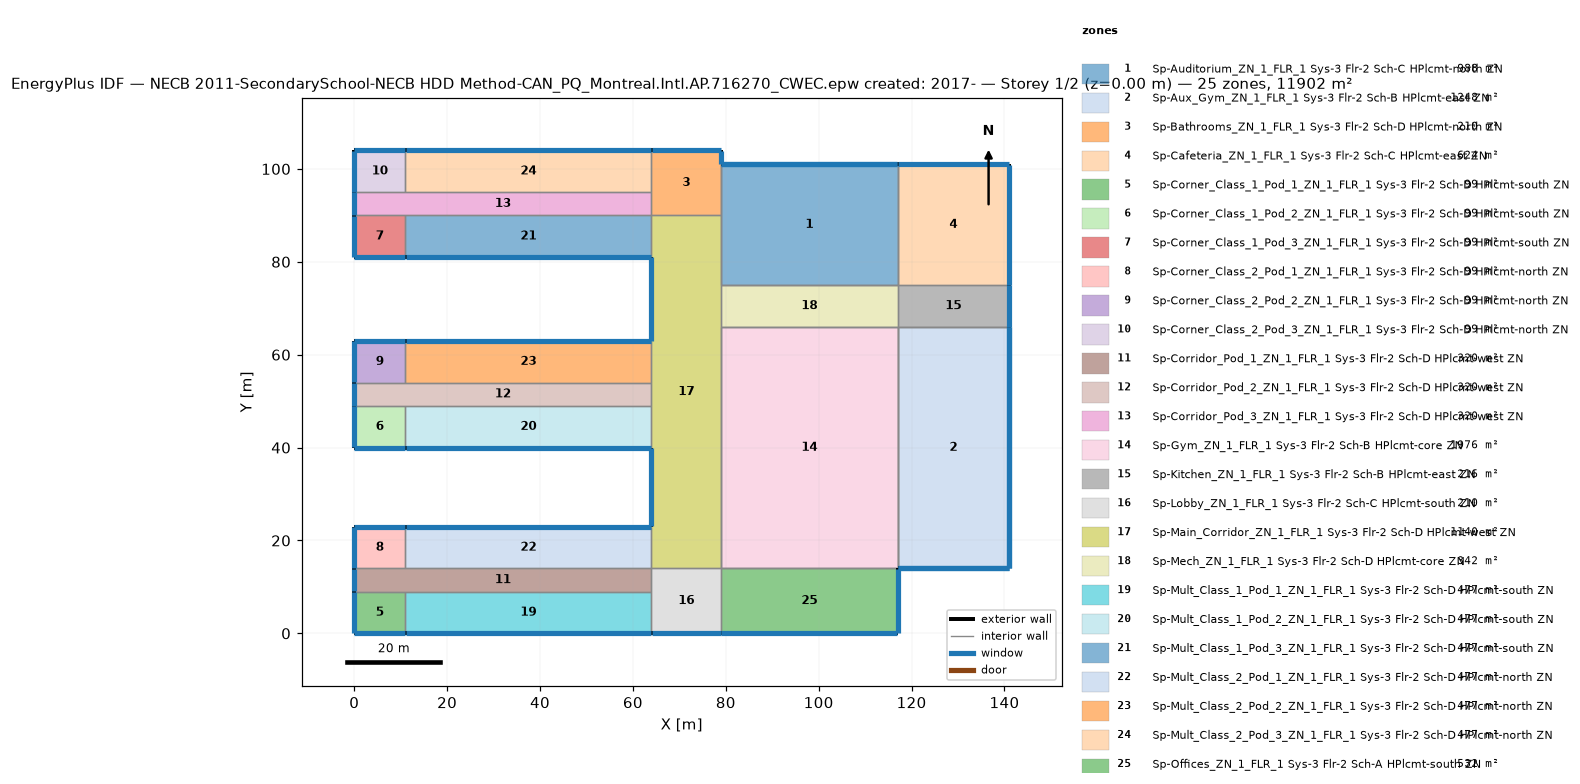
=== STOREY PLAN SPEC (per zone: floor XY polygon, exterior-wall plan segments, windows/doors) ===
zone 1: Sp-Auditorium_ZN_1_FLR_1 Sys-3 Flr-2 Sch-C HPlcmt-north ZN  (988.0 m²)
  floor: (117.00, 101.00) (117.00, 75.00) (79.00, 75.00) (79.00, 101.00)
  exterior wall: (117.00, 101.00) – (79.00, 101.00)  [38.0 m] x2 surfaces
    window: (116.95, 101.00) – (79.05, 101.00)  [53.2 m²] x2
  interior walls: 8
zone 2: Sp-Aux_Gym_ZN_1_FLR_1 Sys-3 Flr-2 Sch-B HPlcmt-east ZN  (1248.0 m²)
  floor: (141.00, 66.00) (141.00, 14.00) (117.00, 14.00) (117.00, 66.00)
  exterior wall: (117.00, 14.00) – (141.00, 14.00)  [24.0 m] x2 surfaces
    window: (117.05, 14.00) – (140.95, 14.00)  [33.6 m²] x2
  exterior wall: (141.00, 14.00) – (141.00, 66.00)  [52.0 m] x2 surfaces
    window: (141.00, 14.05) – (141.00, 65.95)  [72.8 m²] x2
  interior walls: 4
zone 3: Sp-Bathrooms_ZN_1_FLR_1 Sys-3 Flr-2 Sch-D HPlcmt-north ZN  (210.0 m²)
  floor: (79.00, 104.00) (79.00, 90.00) (64.00, 90.00) (64.00, 104.00)
  exterior wall: (79.00, 101.00) – (79.00, 104.00)  [3.0 m]
    window: (79.00, 101.05) – (79.00, 103.95)  [4.2 m²]
  exterior wall: (79.00, 104.00) – (64.00, 104.00)  [15.0 m]
    window: (78.95, 104.00) – (64.05, 104.00)  [21.0 m²]
  interior walls: 4
zone 4: Sp-Cafeteria_ZN_1_FLR_1 Sys-3 Flr-2 Sch-C HPlcmt-east ZN  (624.0 m²)
  floor: (141.00, 101.00) (141.00, 75.00) (117.00, 75.00) (117.00, 101.00)
  exterior wall: (141.00, 75.00) – (141.00, 101.00)  [26.0 m]
    window: (141.00, 75.05) – (141.00, 100.95)  [36.4 m²]
  exterior wall: (141.00, 101.00) – (117.00, 101.00)  [24.0 m]
    window: (140.95, 101.00) – (117.05, 101.00)  [33.6 m²]
  interior walls: 2
zone 5: Sp-Corner_Class_1_Pod_1_ZN_1_FLR_1 Sys-3 Flr-2 Sch-D HPlcmt-south ZN  (99.0 m²)
  floor: (11.00, 9.00) (11.00, 0.00) (0.00, 0.00) (0.00, 9.00)
  exterior wall: (0.00, 0.00) – (11.00, 0.00)  [11.0 m]
    window: (0.05, 0.00) – (10.95, 0.00)  [15.4 m²]
  exterior wall: (0.00, 9.00) – (0.00, 0.00)  [9.0 m]
    window: (0.00, 8.95) – (0.00, 0.05)  [12.6 m²]
  interior walls: 2
zone 6: Sp-Corner_Class_1_Pod_2_ZN_1_FLR_1 Sys-3 Flr-2 Sch-D HPlcmt-south ZN  (99.0 m²)
  floor: (11.00, 49.00) (11.00, 40.00) (0.00, 40.00) (0.00, 49.00)
  exterior wall: (0.00, 40.00) – (11.00, 40.00)  [11.0 m]
    window: (0.05, 40.00) – (10.95, 40.00)  [15.4 m²]
  exterior wall: (0.00, 49.00) – (0.00, 40.00)  [9.0 m]
    window: (0.00, 48.95) – (0.00, 40.05)  [12.6 m²]
  interior walls: 2
zone 7: Sp-Corner_Class_1_Pod_3_ZN_1_FLR_1 Sys-3 Flr-2 Sch-D HPlcmt-south ZN  (99.0 m²)
  floor: (11.00, 90.00) (11.00, 81.00) (0.00, 81.00) (0.00, 90.00)
  exterior wall: (0.00, 81.00) – (11.00, 81.00)  [11.0 m]
    window: (0.05, 81.00) – (10.95, 81.00)  [15.4 m²]
  exterior wall: (0.00, 90.00) – (0.00, 81.00)  [9.0 m]
    window: (0.00, 89.95) – (0.00, 81.05)  [12.6 m²]
  interior walls: 2
zone 8: Sp-Corner_Class_2_Pod_1_ZN_1_FLR_1 Sys-3 Flr-2 Sch-D HPlcmt-north ZN  (99.0 m²)
  floor: (11.00, 23.00) (11.00, 14.00) (0.00, 14.00) (0.00, 23.00)
  exterior wall: (11.00, 23.00) – (0.00, 23.00)  [11.0 m]
    window: (10.95, 23.00) – (0.05, 23.00)  [15.4 m²]
  exterior wall: (0.00, 23.00) – (0.00, 14.00)  [9.0 m]
    window: (0.00, 22.95) – (0.00, 14.05)  [12.6 m²]
  interior walls: 2
zone 9: Sp-Corner_Class_2_Pod_2_ZN_1_FLR_1 Sys-3 Flr-2 Sch-D HPlcmt-north ZN  (99.0 m²)
  floor: (11.00, 63.00) (11.00, 54.00) (0.00, 54.00) (0.00, 63.00)
  exterior wall: (11.00, 63.00) – (0.00, 63.00)  [11.0 m]
    window: (10.95, 63.00) – (0.05, 63.00)  [15.4 m²]
  exterior wall: (0.00, 63.00) – (0.00, 54.00)  [9.0 m]
    window: (0.00, 62.95) – (0.00, 54.05)  [12.6 m²]
  interior walls: 2
zone 10: Sp-Corner_Class_2_Pod_3_ZN_1_FLR_1 Sys-3 Flr-2 Sch-D HPlcmt-north ZN  (99.0 m²)
  floor: (11.00, 104.00) (11.00, 95.00) (0.00, 95.00) (0.00, 104.00)
  exterior wall: (11.00, 104.00) – (0.00, 104.00)  [11.0 m]
    window: (10.95, 104.00) – (0.05, 104.00)  [15.4 m²]
  exterior wall: (0.00, 104.00) – (0.00, 95.00)  [9.0 m]
    window: (0.00, 103.95) – (0.00, 95.05)  [12.6 m²]
  interior walls: 2
zone 11: Sp-Corridor_Pod_1_ZN_1_FLR_1 Sys-3 Flr-2 Sch-D HPlcmt-west ZN  (320.0 m²)
  floor: (64.00, 14.00) (64.00, 9.00) (0.00, 9.00) (0.00, 14.00)
  exterior wall: (0.00, 14.00) – (0.00, 9.00)  [5.0 m]
    window: (0.00, 13.95) – (0.00, 9.05)  [7.0 m²]
  interior walls: 5
zone 12: Sp-Corridor_Pod_2_ZN_1_FLR_1 Sys-3 Flr-2 Sch-D HPlcmt-west ZN  (320.0 m²)
  floor: (64.00, 54.00) (64.00, 49.00) (0.00, 49.00) (0.00, 54.00)
  exterior wall: (0.00, 54.00) – (0.00, 49.00)  [5.0 m]
    window: (0.00, 53.95) – (0.00, 49.05)  [7.0 m²]
  interior walls: 5
zone 13: Sp-Corridor_Pod_3_ZN_1_FLR_1 Sys-3 Flr-2 Sch-D HPlcmt-west ZN  (320.0 m²)
  floor: (64.00, 95.00) (64.00, 90.00) (0.00, 90.00) (0.00, 95.00)
  exterior wall: (0.00, 95.00) – (0.00, 90.00)  [5.0 m]
    window: (0.00, 94.95) – (0.00, 90.05)  [7.0 m²]
  interior walls: 5
zone 14: Sp-Gym_ZN_1_FLR_1 Sys-3 Flr-2 Sch-B HPlcmt-core ZN  (1976.0 m²)
  floor: (117.00, 66.00) (117.00, 14.00) (79.00, 14.00) (79.00, 66.00)
  interior walls: 8
zone 15: Sp-Kitchen_ZN_1_FLR_1 Sys-3 Flr-2 Sch-B HPlcmt-east ZN  (216.0 m²)
  floor: (141.00, 75.00) (141.00, 66.00) (117.00, 66.00) (117.00, 75.00)
  exterior wall: (141.00, 66.00) – (141.00, 75.00)  [9.0 m]
    window: (141.00, 66.05) – (141.00, 74.95)  [12.6 m²]
  interior walls: 3
zone 16: Sp-Lobby_ZN_1_FLR_1 Sys-3 Flr-2 Sch-C HPlcmt-south ZN  (210.0 m²)
  floor: (79.00, 14.00) (79.00, 0.00) (64.00, 0.00) (64.00, 14.00)
  exterior wall: (64.00, 0.00) – (79.00, 0.00)  [15.0 m]
    window: (64.05, 0.00) – (78.95, 0.00)  [21.0 m²]
  interior walls: 4
zone 17: Sp-Main_Corridor_ZN_1_FLR_1 Sys-3 Flr-2 Sch-D HPlcmt-west ZN  (1140.0 m²)
  floor: (79.00, 90.00) (79.00, 14.00) (64.00, 14.00) (64.00, 90.00)
  exterior wall: (64.00, 40.00) – (64.00, 23.00)  [17.0 m]
    window: (64.00, 39.95) – (64.00, 23.05)  [23.8 m²]
  exterior wall: (64.00, 81.00) – (64.00, 63.00)  [18.0 m]
    window: (64.00, 80.95) – (64.00, 63.05)  [25.2 m²]
  interior walls: 10
zone 18: Sp-Mech_ZN_1_FLR_1 Sys-3 Flr-2 Sch-D HPlcmt-core ZN  (342.0 m²)
  floor: (117.00, 75.00) (117.00, 66.00) (79.00, 66.00) (79.00, 75.00)
  interior walls: 4
zone 19: Sp-Mult_Class_1_Pod_1_ZN_1_FLR_1 Sys-3 Flr-2 Sch-D HPlcmt-south ZN  (477.0 m²)
  floor: (64.00, 9.00) (64.00, 0.00) (11.00, 0.00) (11.00, 9.00)
  exterior wall: (11.00, 0.00) – (64.00, 0.00)  [53.0 m]
    window: (11.05, 0.00) – (63.95, 0.00)  [74.2 m²]
  interior walls: 3
zone 20: Sp-Mult_Class_1_Pod_2_ZN_1_FLR_1 Sys-3 Flr-2 Sch-D HPlcmt-south ZN  (477.0 m²)
  floor: (64.00, 49.00) (64.00, 40.00) (11.00, 40.00) (11.00, 49.00)
  exterior wall: (11.00, 40.00) – (64.00, 40.00)  [53.0 m]
    window: (11.05, 40.00) – (63.95, 40.00)  [74.2 m²]
  interior walls: 3
zone 21: Sp-Mult_Class_1_Pod_3_ZN_1_FLR_1 Sys-3 Flr-2 Sch-D HPlcmt-south ZN  (477.0 m²)
  floor: (64.00, 90.00) (64.00, 81.00) (11.00, 81.00) (11.00, 90.00)
  exterior wall: (11.00, 81.00) – (64.00, 81.00)  [53.0 m]
    window: (11.05, 81.00) – (63.95, 81.00)  [74.2 m²]
  interior walls: 3
zone 22: Sp-Mult_Class_2_Pod_1_ZN_1_FLR_1 Sys-3 Flr-2 Sch-D HPlcmt-north ZN  (477.0 m²)
  floor: (64.00, 23.00) (64.00, 14.00) (11.00, 14.00) (11.00, 23.00)
  exterior wall: (64.00, 23.00) – (11.00, 23.00)  [53.0 m]
    window: (63.95, 23.00) – (11.05, 23.00)  [74.2 m²]
  interior walls: 3
zone 23: Sp-Mult_Class_2_Pod_2_ZN_1_FLR_1 Sys-3 Flr-2 Sch-D HPlcmt-north ZN  (477.0 m²)
  floor: (64.00, 63.00) (64.00, 54.00) (11.00, 54.00) (11.00, 63.00)
  exterior wall: (64.00, 63.00) – (11.00, 63.00)  [53.0 m]
    window: (63.95, 63.00) – (11.05, 63.00)  [74.2 m²]
  interior walls: 3
zone 24: Sp-Mult_Class_2_Pod_3_ZN_1_FLR_1 Sys-3 Flr-2 Sch-D HPlcmt-north ZN  (477.0 m²)
  floor: (64.00, 104.00) (64.00, 95.00) (11.00, 95.00) (11.00, 104.00)
  exterior wall: (64.00, 104.00) – (11.00, 104.00)  [53.0 m]
    window: (63.95, 104.00) – (11.05, 104.00)  [74.2 m²]
  interior walls: 3
zone 25: Sp-Offices_ZN_1_FLR_1 Sys-3 Flr-2 Sch-A HPlcmt-south ZN  (532.0 m²)
  floor: (117.00, 14.00) (117.00, 0.00) (79.00, 0.00) (79.00, 14.00)
  exterior wall: (79.00, 0.00) – (117.00, 0.00)  [38.0 m]
    window: (79.05, 0.00) – (116.95, 0.00)  [53.2 m²]
  exterior wall: (117.00, 0.00) – (117.00, 14.00)  [14.0 m]
    window: (117.00, 0.05) – (117.00, 13.95)  [19.6 m²]
  interior walls: 2

=== DERIVED (storey summary) ===
Building: NECB 2011-SecondarySchool-NECB HDD Method-CAN_PQ_Montreal.Intl.AP.716270_CWEC.epw created: 2017-
Storey: 1 of 2  (floor level z = 0.00 m)
Storey gross floor area: 11902.0 m²
Zones on this storey: 25
  - Sp-Auditorium_ZN_1_FLR_1 Sys-3 Flr-2 Sch-C HPlcmt-north ZN: floor 988.0 m²; exterior wall 38.0 m (304.0 m²); 2 window(s) 106.4 m²; WWR 35.0%
  - Sp-Aux_Gym_ZN_1_FLR_1 Sys-3 Flr-2 Sch-B HPlcmt-east ZN: floor 1248.0 m²; exterior wall 76.0 m (608.0 m²); 4 window(s) 212.8 m²; WWR 35.0%
  - Sp-Bathrooms_ZN_1_FLR_1 Sys-3 Flr-2 Sch-D HPlcmt-north ZN: floor 210.0 m²; exterior wall 18.0 m (72.0 m²); 2 window(s) 25.2 m²; WWR 35.0%
  - Sp-Cafeteria_ZN_1_FLR_1 Sys-3 Flr-2 Sch-C HPlcmt-east ZN: floor 624.0 m²; exterior wall 50.0 m (200.0 m²); 2 window(s) 70.0 m²; WWR 35.0%
  - Sp-Corner_Class_1_Pod_1_ZN_1_FLR_1 Sys-3 Flr-2 Sch-D HPlcmt-south ZN: floor 99.0 m²; exterior wall 20.0 m (80.0 m²); 2 window(s) 28.0 m²; WWR 35.0%
  - Sp-Corner_Class_1_Pod_2_ZN_1_FLR_1 Sys-3 Flr-2 Sch-D HPlcmt-south ZN: floor 99.0 m²; exterior wall 20.0 m (80.0 m²); 2 window(s) 28.0 m²; WWR 35.0%
  - Sp-Corner_Class_1_Pod_3_ZN_1_FLR_1 Sys-3 Flr-2 Sch-D HPlcmt-south ZN: floor 99.0 m²; exterior wall 20.0 m (80.0 m²); 2 window(s) 28.0 m²; WWR 35.0%
  - Sp-Corner_Class_2_Pod_1_ZN_1_FLR_1 Sys-3 Flr-2 Sch-D HPlcmt-north ZN: floor 99.0 m²; exterior wall 20.0 m (80.0 m²); 2 window(s) 28.0 m²; WWR 35.0%
  - Sp-Corner_Class_2_Pod_2_ZN_1_FLR_1 Sys-3 Flr-2 Sch-D HPlcmt-north ZN: floor 99.0 m²; exterior wall 20.0 m (80.0 m²); 2 window(s) 28.0 m²; WWR 35.0%
  - Sp-Corner_Class_2_Pod_3_ZN_1_FLR_1 Sys-3 Flr-2 Sch-D HPlcmt-north ZN: floor 99.0 m²; exterior wall 20.0 m (80.0 m²); 2 window(s) 28.0 m²; WWR 35.0%
  - Sp-Corridor_Pod_1_ZN_1_FLR_1 Sys-3 Flr-2 Sch-D HPlcmt-west ZN: floor 320.0 m²; exterior wall 5.0 m (20.0 m²); 1 window(s) 7.0 m²; WWR 35.0%
  - Sp-Corridor_Pod_2_ZN_1_FLR_1 Sys-3 Flr-2 Sch-D HPlcmt-west ZN: floor 320.0 m²; exterior wall 5.0 m (20.0 m²); 1 window(s) 7.0 m²; WWR 35.0%
  - Sp-Corridor_Pod_3_ZN_1_FLR_1 Sys-3 Flr-2 Sch-D HPlcmt-west ZN: floor 320.0 m²; exterior wall 5.0 m (20.0 m²); 1 window(s) 7.0 m²; WWR 35.0%
  - Sp-Gym_ZN_1_FLR_1 Sys-3 Flr-2 Sch-B HPlcmt-core ZN: floor 1976.0 m²
  - Sp-Kitchen_ZN_1_FLR_1 Sys-3 Flr-2 Sch-B HPlcmt-east ZN: floor 216.0 m²; exterior wall 9.0 m (36.0 m²); 1 window(s) 12.6 m²; WWR 35.0%
  - Sp-Lobby_ZN_1_FLR_1 Sys-3 Flr-2 Sch-C HPlcmt-south ZN: floor 210.0 m²; exterior wall 15.0 m (60.0 m²); 1 window(s) 21.0 m²; WWR 35.0%
  - Sp-Main_Corridor_ZN_1_FLR_1 Sys-3 Flr-2 Sch-D HPlcmt-west ZN: floor 1140.0 m²; exterior wall 35.0 m (140.0 m²); 2 window(s) 49.0 m²; WWR 35.0%
  - Sp-Mech_ZN_1_FLR_1 Sys-3 Flr-2 Sch-D HPlcmt-core ZN: floor 342.0 m²
  - Sp-Mult_Class_1_Pod_1_ZN_1_FLR_1 Sys-3 Flr-2 Sch-D HPlcmt-south ZN: floor 477.0 m²; exterior wall 53.0 m (212.0 m²); 1 window(s) 74.2 m²; WWR 35.0%
  - Sp-Mult_Class_1_Pod_2_ZN_1_FLR_1 Sys-3 Flr-2 Sch-D HPlcmt-south ZN: floor 477.0 m²; exterior wall 53.0 m (212.0 m²); 1 window(s) 74.2 m²; WWR 35.0%
  - Sp-Mult_Class_1_Pod_3_ZN_1_FLR_1 Sys-3 Flr-2 Sch-D HPlcmt-south ZN: floor 477.0 m²; exterior wall 53.0 m (212.0 m²); 1 window(s) 74.2 m²; WWR 35.0%
  - Sp-Mult_Class_2_Pod_1_ZN_1_FLR_1 Sys-3 Flr-2 Sch-D HPlcmt-north ZN: floor 477.0 m²; exterior wall 53.0 m (212.0 m²); 1 window(s) 74.2 m²; WWR 35.0%
  - Sp-Mult_Class_2_Pod_2_ZN_1_FLR_1 Sys-3 Flr-2 Sch-D HPlcmt-north ZN: floor 477.0 m²; exterior wall 53.0 m (212.0 m²); 1 window(s) 74.2 m²; WWR 35.0%
  - Sp-Mult_Class_2_Pod_3_ZN_1_FLR_1 Sys-3 Flr-2 Sch-D HPlcmt-north ZN: floor 477.0 m²; exterior wall 53.0 m (212.0 m²); 1 window(s) 74.2 m²; WWR 35.0%
  - Sp-Offices_ZN_1_FLR_1 Sys-3 Flr-2 Sch-A HPlcmt-south ZN: floor 532.0 m²; exterior wall 52.0 m (208.0 m²); 2 window(s) 72.8 m²; WWR 35.0%
Zone adjacency (shared interzone walls):
  - Sp-Auditorium_ZN_1_FLR_1 Sys-3 Flr-2 Sch-C HPlcmt-north ZN ↔ Sp-Bathrooms_ZN_1_FLR_1 Sys-3 Flr-2 Sch-D HPlcmt-north ZN
  - Sp-Auditorium_ZN_1_FLR_1 Sys-3 Flr-2 Sch-C HPlcmt-north ZN ↔ Sp-Cafeteria_ZN_1_FLR_1 Sys-3 Flr-2 Sch-C HPlcmt-east ZN
  - Sp-Auditorium_ZN_1_FLR_1 Sys-3 Flr-2 Sch-C HPlcmt-north ZN ↔ Sp-Main_Corridor_ZN_1_FLR_1 Sys-3 Flr-2 Sch-D HPlcmt-west ZN
  - Sp-Auditorium_ZN_1_FLR_1 Sys-3 Flr-2 Sch-C HPlcmt-north ZN ↔ Sp-Mech_ZN_1_FLR_1 Sys-3 Flr-2 Sch-D HPlcmt-core ZN
  - Sp-Aux_Gym_ZN_1_FLR_1 Sys-3 Flr-2 Sch-B HPlcmt-east ZN ↔ Sp-Gym_ZN_1_FLR_1 Sys-3 Flr-2 Sch-B HPlcmt-core ZN
  - Sp-Aux_Gym_ZN_1_FLR_1 Sys-3 Flr-2 Sch-B HPlcmt-east ZN ↔ Sp-Kitchen_ZN_1_FLR_1 Sys-3 Flr-2 Sch-B HPlcmt-east ZN
  - Sp-Bathrooms_ZN_1_FLR_1 Sys-3 Flr-2 Sch-D HPlcmt-north ZN ↔ Sp-Corridor_Pod_3_ZN_1_FLR_1 Sys-3 Flr-2 Sch-D HPlcmt-west ZN
  - Sp-Bathrooms_ZN_1_FLR_1 Sys-3 Flr-2 Sch-D HPlcmt-north ZN ↔ Sp-Main_Corridor_ZN_1_FLR_1 Sys-3 Flr-2 Sch-D HPlcmt-west ZN
  - Sp-Bathrooms_ZN_1_FLR_1 Sys-3 Flr-2 Sch-D HPlcmt-north ZN ↔ Sp-Mult_Class_2_Pod_3_ZN_1_FLR_1 Sys-3 Flr-2 Sch-D HPlcmt-north ZN
  - Sp-Cafeteria_ZN_1_FLR_1 Sys-3 Flr-2 Sch-C HPlcmt-east ZN ↔ Sp-Kitchen_ZN_1_FLR_1 Sys-3 Flr-2 Sch-B HPlcmt-east ZN
  - Sp-Corner_Class_1_Pod_1_ZN_1_FLR_1 Sys-3 Flr-2 Sch-D HPlcmt-south ZN ↔ Sp-Corridor_Pod_1_ZN_1_FLR_1 Sys-3 Flr-2 Sch-D HPlcmt-west ZN
  - Sp-Corner_Class_1_Pod_1_ZN_1_FLR_1 Sys-3 Flr-2 Sch-D HPlcmt-south ZN ↔ Sp-Mult_Class_1_Pod_1_ZN_1_FLR_1 Sys-3 Flr-2 Sch-D HPlcmt-south ZN
  - Sp-Corner_Class_1_Pod_2_ZN_1_FLR_1 Sys-3 Flr-2 Sch-D HPlcmt-south ZN ↔ Sp-Corridor_Pod_2_ZN_1_FLR_1 Sys-3 Flr-2 Sch-D HPlcmt-west ZN
  - Sp-Corner_Class_1_Pod_2_ZN_1_FLR_1 Sys-3 Flr-2 Sch-D HPlcmt-south ZN ↔ Sp-Mult_Class_1_Pod_2_ZN_1_FLR_1 Sys-3 Flr-2 Sch-D HPlcmt-south ZN
  - Sp-Corner_Class_1_Pod_3_ZN_1_FLR_1 Sys-3 Flr-2 Sch-D HPlcmt-south ZN ↔ Sp-Corridor_Pod_3_ZN_1_FLR_1 Sys-3 Flr-2 Sch-D HPlcmt-west ZN
  - Sp-Corner_Class_1_Pod_3_ZN_1_FLR_1 Sys-3 Flr-2 Sch-D HPlcmt-south ZN ↔ Sp-Mult_Class_1_Pod_3_ZN_1_FLR_1 Sys-3 Flr-2 Sch-D HPlcmt-south ZN
  - Sp-Corner_Class_2_Pod_1_ZN_1_FLR_1 Sys-3 Flr-2 Sch-D HPlcmt-north ZN ↔ Sp-Corridor_Pod_1_ZN_1_FLR_1 Sys-3 Flr-2 Sch-D HPlcmt-west ZN
  - Sp-Corner_Class_2_Pod_1_ZN_1_FLR_1 Sys-3 Flr-2 Sch-D HPlcmt-north ZN ↔ Sp-Mult_Class_2_Pod_1_ZN_1_FLR_1 Sys-3 Flr-2 Sch-D HPlcmt-north ZN
  - Sp-Corner_Class_2_Pod_2_ZN_1_FLR_1 Sys-3 Flr-2 Sch-D HPlcmt-north ZN ↔ Sp-Corridor_Pod_2_ZN_1_FLR_1 Sys-3 Flr-2 Sch-D HPlcmt-west ZN
  - Sp-Corner_Class_2_Pod_2_ZN_1_FLR_1 Sys-3 Flr-2 Sch-D HPlcmt-north ZN ↔ Sp-Mult_Class_2_Pod_2_ZN_1_FLR_1 Sys-3 Flr-2 Sch-D HPlcmt-north ZN
  - Sp-Corner_Class_2_Pod_3_ZN_1_FLR_1 Sys-3 Flr-2 Sch-D HPlcmt-north ZN ↔ Sp-Corridor_Pod_3_ZN_1_FLR_1 Sys-3 Flr-2 Sch-D HPlcmt-west ZN
  - Sp-Corner_Class_2_Pod_3_ZN_1_FLR_1 Sys-3 Flr-2 Sch-D HPlcmt-north ZN ↔ Sp-Mult_Class_2_Pod_3_ZN_1_FLR_1 Sys-3 Flr-2 Sch-D HPlcmt-north ZN
  - Sp-Corridor_Pod_1_ZN_1_FLR_1 Sys-3 Flr-2 Sch-D HPlcmt-west ZN ↔ Sp-Lobby_ZN_1_FLR_1 Sys-3 Flr-2 Sch-C HPlcmt-south ZN
  - Sp-Corridor_Pod_1_ZN_1_FLR_1 Sys-3 Flr-2 Sch-D HPlcmt-west ZN ↔ Sp-Mult_Class_1_Pod_1_ZN_1_FLR_1 Sys-3 Flr-2 Sch-D HPlcmt-south ZN
  - Sp-Corridor_Pod_1_ZN_1_FLR_1 Sys-3 Flr-2 Sch-D HPlcmt-west ZN ↔ Sp-Mult_Class_2_Pod_1_ZN_1_FLR_1 Sys-3 Flr-2 Sch-D HPlcmt-north ZN
  - Sp-Corridor_Pod_2_ZN_1_FLR_1 Sys-3 Flr-2 Sch-D HPlcmt-west ZN ↔ Sp-Main_Corridor_ZN_1_FLR_1 Sys-3 Flr-2 Sch-D HPlcmt-west ZN
  - Sp-Corridor_Pod_2_ZN_1_FLR_1 Sys-3 Flr-2 Sch-D HPlcmt-west ZN ↔ Sp-Mult_Class_1_Pod_2_ZN_1_FLR_1 Sys-3 Flr-2 Sch-D HPlcmt-south ZN
  - Sp-Corridor_Pod_2_ZN_1_FLR_1 Sys-3 Flr-2 Sch-D HPlcmt-west ZN ↔ Sp-Mult_Class_2_Pod_2_ZN_1_FLR_1 Sys-3 Flr-2 Sch-D HPlcmt-north ZN
  - Sp-Corridor_Pod_3_ZN_1_FLR_1 Sys-3 Flr-2 Sch-D HPlcmt-west ZN ↔ Sp-Mult_Class_1_Pod_3_ZN_1_FLR_1 Sys-3 Flr-2 Sch-D HPlcmt-south ZN
  - Sp-Corridor_Pod_3_ZN_1_FLR_1 Sys-3 Flr-2 Sch-D HPlcmt-west ZN ↔ Sp-Mult_Class_2_Pod_3_ZN_1_FLR_1 Sys-3 Flr-2 Sch-D HPlcmt-north ZN
  - Sp-Gym_ZN_1_FLR_1 Sys-3 Flr-2 Sch-B HPlcmt-core ZN ↔ Sp-Main_Corridor_ZN_1_FLR_1 Sys-3 Flr-2 Sch-D HPlcmt-west ZN
  - Sp-Gym_ZN_1_FLR_1 Sys-3 Flr-2 Sch-B HPlcmt-core ZN ↔ Sp-Mech_ZN_1_FLR_1 Sys-3 Flr-2 Sch-D HPlcmt-core ZN
  - Sp-Gym_ZN_1_FLR_1 Sys-3 Flr-2 Sch-B HPlcmt-core ZN ↔ Sp-Offices_ZN_1_FLR_1 Sys-3 Flr-2 Sch-A HPlcmt-south ZN
  - Sp-Kitchen_ZN_1_FLR_1 Sys-3 Flr-2 Sch-B HPlcmt-east ZN ↔ Sp-Mech_ZN_1_FLR_1 Sys-3 Flr-2 Sch-D HPlcmt-core ZN
  - Sp-Lobby_ZN_1_FLR_1 Sys-3 Flr-2 Sch-C HPlcmt-south ZN ↔ Sp-Main_Corridor_ZN_1_FLR_1 Sys-3 Flr-2 Sch-D HPlcmt-west ZN
  - Sp-Lobby_ZN_1_FLR_1 Sys-3 Flr-2 Sch-C HPlcmt-south ZN ↔ Sp-Mult_Class_1_Pod_1_ZN_1_FLR_1 Sys-3 Flr-2 Sch-D HPlcmt-south ZN
  - Sp-Lobby_ZN_1_FLR_1 Sys-3 Flr-2 Sch-C HPlcmt-south ZN ↔ Sp-Offices_ZN_1_FLR_1 Sys-3 Flr-2 Sch-A HPlcmt-south ZN
  - Sp-Main_Corridor_ZN_1_FLR_1 Sys-3 Flr-2 Sch-D HPlcmt-west ZN ↔ Sp-Mech_ZN_1_FLR_1 Sys-3 Flr-2 Sch-D HPlcmt-core ZN
  - Sp-Main_Corridor_ZN_1_FLR_1 Sys-3 Flr-2 Sch-D HPlcmt-west ZN ↔ Sp-Mult_Class_1_Pod_2_ZN_1_FLR_1 Sys-3 Flr-2 Sch-D HPlcmt-south ZN
  - Sp-Main_Corridor_ZN_1_FLR_1 Sys-3 Flr-2 Sch-D HPlcmt-west ZN ↔ Sp-Mult_Class_1_Pod_3_ZN_1_FLR_1 Sys-3 Flr-2 Sch-D HPlcmt-south ZN
  - Sp-Main_Corridor_ZN_1_FLR_1 Sys-3 Flr-2 Sch-D HPlcmt-west ZN ↔ Sp-Mult_Class_2_Pod_1_ZN_1_FLR_1 Sys-3 Flr-2 Sch-D HPlcmt-north ZN
  - Sp-Main_Corridor_ZN_1_FLR_1 Sys-3 Flr-2 Sch-D HPlcmt-west ZN ↔ Sp-Mult_Class_2_Pod_2_ZN_1_FLR_1 Sys-3 Flr-2 Sch-D HPlcmt-north ZN